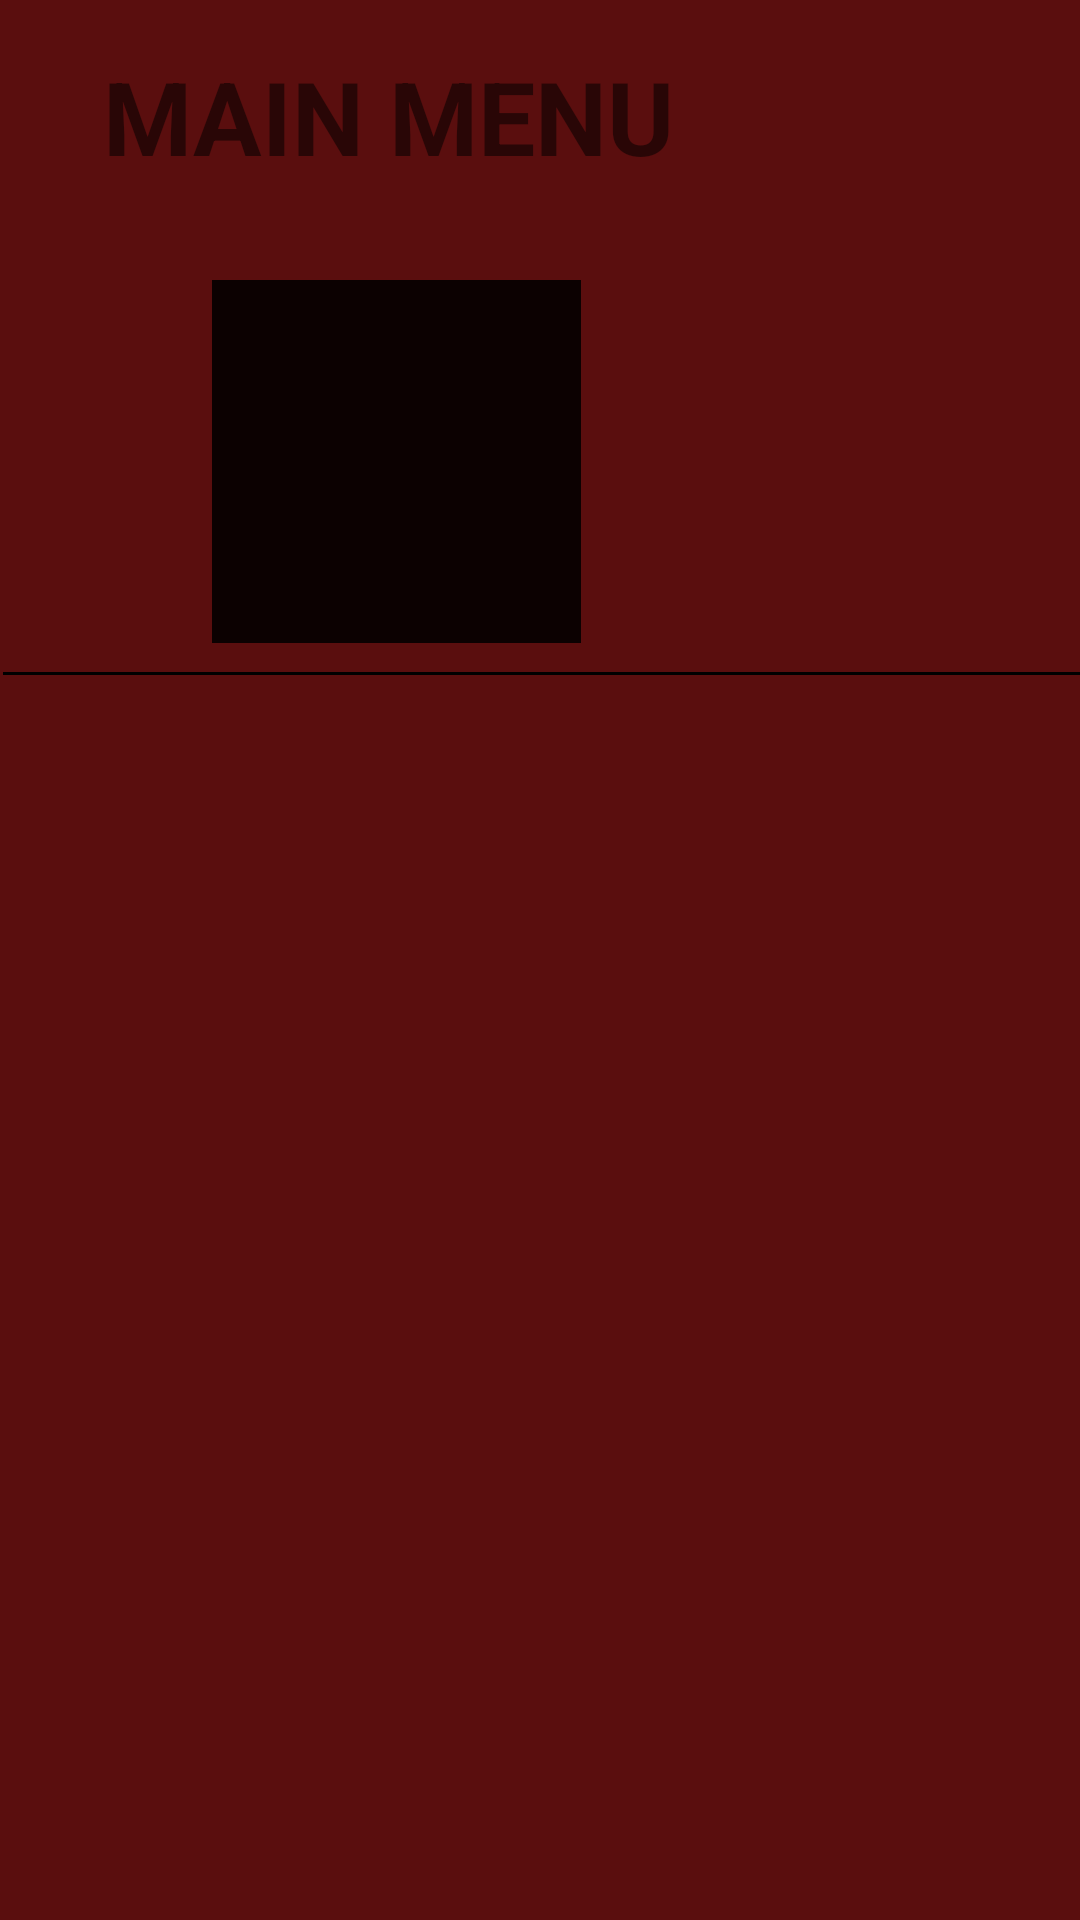

Android layout source for this screen:
<!-- AndroidManifest.xml: application theme Theme.Whiteproject -->
<!-- res/layout/my_drawer_header.xml -->
<?xml version="1.0" encoding="utf-8"?>
<androidx.constraintlayout.widget.ConstraintLayout xmlns:android="http://schemas.android.com/apk/res/android"
                                                   xmlns:app="http://schemas.android.com/apk/res-auto"
                                                   xmlns:tools="http://schemas.android.com/tools"
                                                   android:layout_width="match_parent"
                                                   android:layout_height="match_parent" android:background="#5A0E0E">

    <TextView
            android:text="Main Menu"
            android:layout_width="wrap_content"
            android:layout_height="wrap_content" android:id="@+id/textView2"
            android:textSize="34sp"
            app:layout_constraintTop_toTopOf="parent"
            app:layout_constraintStart_toStartOf="parent" android:layout_marginStart="60dp"
            android:textStyle="bold" android:textAllCaps="true"
            android:layout_marginTop="16dp" android:layout_marginEnd="161dp" app:layout_constraintEnd_toEndOf="parent"/>
    <ImageView
            android:layout_width="123dp"
            android:layout_height="121dp" app:srcCompat="@drawable/drink" android:id="@+id/imageView"
            android:layout_marginTop="32dp"
            app:layout_constraintTop_toBottomOf="@+id/textView2" app:layout_constraintStart_toStartOf="parent"
            android:layout_marginStart="96dp"
            android:background="#0C0101" android:layout_marginEnd="192dp" app:layout_constraintEnd_toEndOf="parent"/>
    <View
            android:layout_width="409dp"
            android:layout_height="1dp" android:id="@+id/view"
            app:layout_constraintTop_toTopOf="parent"
            app:layout_constraintStart_toStartOf="parent"
            android:layout_marginStart="1dp" android:layout_marginEnd="1dp" app:layout_constraintEnd_toEndOf="parent"
            app:layout_constraintHorizontal_bias="0.0" android:background="@color/black"
            android:layout_marginTop="224dp"/>
</androidx.constraintlayout.widget.ConstraintLayout>
<!-- resources referenced by this layout -->
<resources>
  <style name="Theme.Whiteproject" parent="Theme.MaterialComponents.DayNight.DarkActionBar">
          
          <item name="colorPrimary">@color/purple_500</item>
          <item name="colorPrimaryVariant">@color/purple_700</item>
          <item name="colorOnPrimary">@color/white</item>
          
          <item name="colorSecondary">@color/teal_200</item>
          <item name="colorSecondaryVariant">@color/teal_700</item>
          <item name="colorOnSecondary">@color/black</item>
          
          <item name="android:statusBarColor">?attr/colorPrimaryVariant</item>
          
      </style>
  <!-- not gathered from this repository: default colours our renderer supplied (Android Studio template values) -->
  <color name="purple_500">#FF6200EE</color>
  <color name="purple_700">#FF3700B3</color>
  <color name="teal_200">#FF03DAC5</color>
  <color name="teal_700">#FF018786</color>
  <color name="black">#FF000000</color>
  <color name="white">#FFFFFFFF</color>
</resources>
